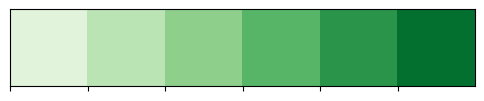

The script that saved this image:
import seaborn as sns
import matplotlib.pyplot as plt

#palette=sns.color_palette('Reds')
#palette=sns.color_palette('Blues')
#palette=sns.color_palette('Purples')
palette=sns.color_palette('Greens')

sns.palplot(palette)#plots the color palette as a horizontal array
plt.show()